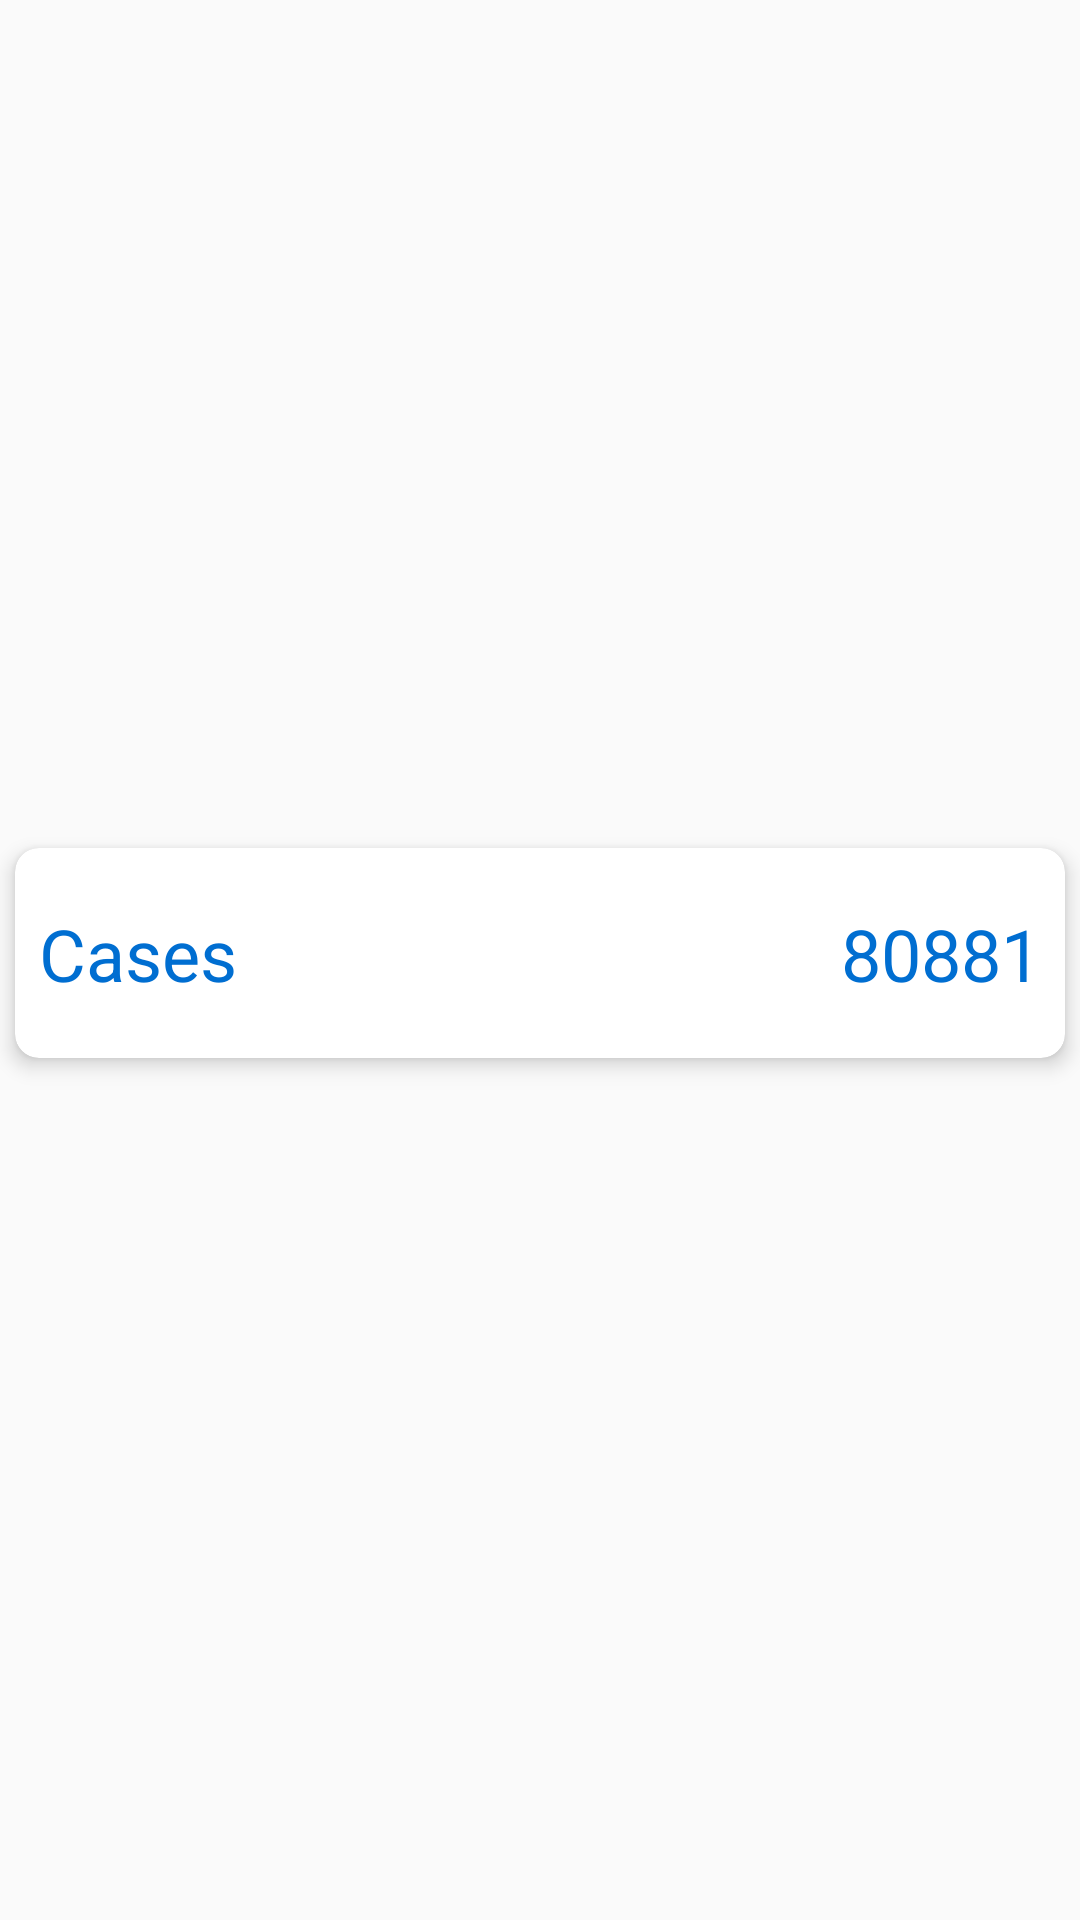

Layout XML and referenced resources for this Android screen:
<!-- AndroidManifest.xml: application theme AppTheme -->
<!-- res/layout/data_country_item.xml -->
<?xml version="1.0" encoding="utf-8"?>
<androidx.constraintlayout.widget.ConstraintLayout xmlns:android="http://schemas.android.com/apk/res/android"
    xmlns:app="http://schemas.android.com/apk/res-auto"
    xmlns:tools="http://schemas.android.com/tools"
    android:layout_width="match_parent"
    android:layout_height="wrap_content">

    <androidx.cardview.widget.CardView
        android:id="@+id/dataCountryItemCard"
        android:layout_width="0dp"
        android:layout_height="0dp"
        android:layout_marginStart="5dp"
        android:layout_marginLeft="5dp"
        android:layout_marginEnd="5dp"
        android:layout_marginRight="5dp"
        android:layout_marginBottom="5dp"
        android:foreground="?android:attr/selectableItemBackground"
        android:clickable="true"
        android:focusable="true"
        app:cardCornerRadius="8dp"
        app:cardElevation="4dp"
        app:layout_constraintBottom_toBottomOf="parent"
        app:layout_constraintDimensionRatio="5:1"
        app:layout_constraintEnd_toEndOf="parent"
        app:layout_constraintStart_toStartOf="parent"
        app:layout_constraintTop_toTopOf="parent">

        <androidx.constraintlayout.widget.ConstraintLayout
            android:layout_width="match_parent"
            android:layout_height="match_parent"
            app:layout_constraintBottom_toBottomOf="parent"
            app:layout_constraintEnd_toEndOf="parent"
            app:layout_constraintStart_toStartOf="parent"
            app:layout_constraintTop_toTopOf="parent">

            <androidx.constraintlayout.widget.Guideline
                android:id="@+id/guideline7"
                android:layout_width="wrap_content"
                android:layout_height="wrap_content"
                android:orientation="vertical"
                app:layout_constraintGuide_percent="0.72" />

            <TextView
                android:id="@+id/dataCountryValue"
                android:layout_width="wrap_content"
                android:layout_height="wrap_content"
                android:layout_marginLeft="2dp"
                android:layout_marginEnd="8dp"
                android:layout_marginRight="8dp"
                android:text="80881"
                android:textColor="@color/textColor"
                android:textSize="@dimen/text_size"
                app:layout_constraintBottom_toBottomOf="parent"
                app:layout_constraintEnd_toEndOf="parent"
                app:layout_constraintHorizontal_bias="1.0"
                app:layout_constraintStart_toEndOf="@+id/guideline7"
                app:layout_constraintTop_toTopOf="parent" />

            <androidx.constraintlayout.widget.Guideline
                android:id="@+id/guideline6"
                android:layout_width="wrap_content"
                android:layout_height="wrap_content"
                android:orientation="vertical"
                app:layout_constraintGuide_percent="0.61" />

            <TextView
                android:id="@+id/dataCountryName"
                android:layout_width="0dp"
                android:layout_height="wrap_content"
                android:layout_marginStart="8dp"
                android:layout_marginLeft="8dp"
                android:layout_marginEnd="2dp"
                android:layout_marginRight="2dp"
                android:text="@string/cases"
                android:textColor="@color/textColor"
                android:textColorLink="#FFFFFF"
                android:textSize="@dimen/text_size"
                app:layout_constraintBottom_toBottomOf="parent"
                app:layout_constraintEnd_toEndOf="@+id/guideline6"
                app:layout_constraintHorizontal_bias="0.005"
                app:layout_constraintStart_toStartOf="parent"
                app:layout_constraintTop_toTopOf="parent" />
        </androidx.constraintlayout.widget.ConstraintLayout>
    </androidx.cardview.widget.CardView>

    <androidx.constraintlayout.widget.Guideline
        android:id="@+id/guideline5"
        android:layout_width="wrap_content"
        android:layout_height="wrap_content"
        android:orientation="horizontal"
        app:layout_constraintGuide_percent="1.0" />
</androidx.constraintlayout.widget.ConstraintLayout>
<!-- resources referenced by this layout -->
<resources>
  <color name="textColor">#006ED1</color>
  <dimen name="text_size">18sp</dimen>
  <string name="cases">Cases</string>
  <style name="AppTheme" parent="Theme.AppCompat.Light.DarkActionBar">
          
          <item name="colorPrimary">@color/colorPrimary</item>
          <item name="colorPrimaryDark">@color/colorPrimaryDark</item>
          <item name="colorAccent">@color/colorAccent</item>
      </style>
  <color name="colorPrimary">#006ED1</color>
  <color name="colorPrimaryDark">#004cb1</color>
  <color name="colorAccent">#FFC440</color>
</resources>
